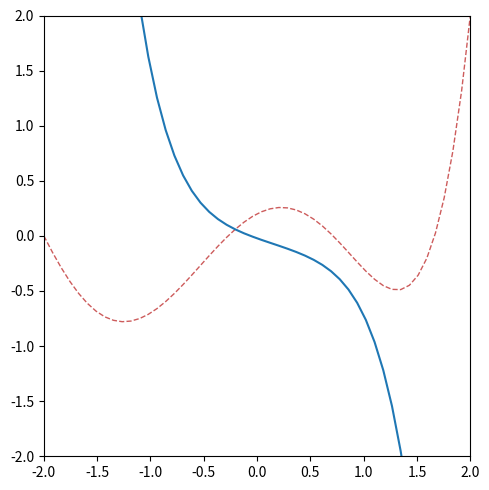

Source code (Python):
import numpy as np
import matplotlib.pyplot as plt
import matplotlib.animation as animation

rng = np.random.default_rng()

coef = 0.2, 0.5, -1., -0.4, 0.3, 0.1
coefl = len(coef)
num = 50
batch_size = 25
learning_rate = 0.001


def cost(a, y):
    return 0.5 * np.mean((a - y) ** 2)


def dcost(a, y):
    return (a - y)


def forward(a, coef):
    return sum(k * a ** i for i, k in enumerate(coef))


def backward(da, *, a_prev, coef, m, v):
    dcoef = np.array([np.mean(da * a_prev ** i) for i in range(coefl)])

    m *= 0.9; m += (1. - 0.9) * dcoef
    v *= 0.9; v += (1. - 0.9) * dcoef ** 2

    coef -= learning_rate * m / (np.sqrt(v) + 1e-7)


def frames():
    coef, m, v = rng.random(coefl) - 0.5, np.zeros(coefl), np.zeros(coefl)
    a = np.zeros(num)

    while cost(a, y) > 1e-7:
        for i in range(0, num, batch_size):
            bx = x[i : i + batch_size]
            by = y[i : i + batch_size]
            ba = a[i : i + batch_size] = forward(bx, coef)
            backward(dcost(ba, by), a_prev=bx, coef=coef, m=m, v=v)
        yield a


def func(frame):
    line.set_ydata(frame)
    return lines


x = np.linspace(-2, 2, num=num)
y = forward(x, coef)

fig, ax = plt.subplots(1, 1, figsize=(5, 5))
ax.set(ylim=(-2, 2), xmargin=0)

ax.plot(x, y, lw=1, ls='--', color='indianred')
line, = lines = ax.plot(x, y)

ani = animation.FuncAnimation(fig, func, frames, cache_frame_data=False, interval=10, blit=True)

plt.tight_layout()
plt.show()
